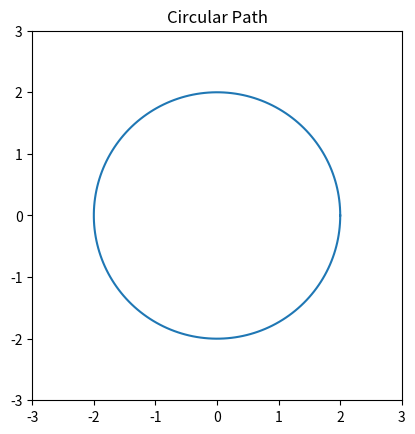
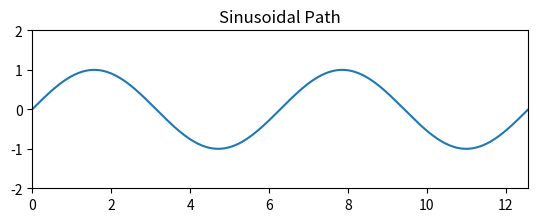

Write Python code to recreate these figures, in order.
import numpy as np
import matplotlib.pyplot as plt
from matplotlib.animation import FuncAnimation

def simulate_pure_pursuit(path, Ld, L, v, dt, num_steps):
    x, y, theta = path[0,0], path[0,1], 0.0
    robot_states = []
    current_index = 0
    for _ in range(num_steps):
        # 1. Find lookahead target
        target = path[-1]
        for i in range(current_index, len(path)):
            if np.hypot(path[i,0] - x, path[i,1] - y) >= Ld:
                target = path[i]
                current_index = i
                break

        # 2. Transform target to robot local frame
        dx = target[0] - x
        dy = target[1] - y
        local_x = dx * np.cos(theta) + dy * np.sin(theta)
        local_y = -dx * np.sin(theta) + dy * np.cos(theta)

        # 3. Calculate steering angle δ
        alpha = np.arctan2(local_y, local_x)
        delta = np.arctan((2 * L * np.sin(alpha)) / Ld)
        
        # 4. Move robot
        x += v * np.cos(theta) * dt
        y += v * np.sin(theta) * dt
        theta += v / L * np.tan(delta) * dt
        
        robot_states.append((x, y))
    return np.array(robot_states)

# Parameters
Ld = 0.5        # lookahead distance
L = 0.2         # wheelbase
v = 0.5         # speed
dt = 0.1        # time step
num_steps = 400

# Example 1: Circular path
theta_vals = np.linspace(0, 2*np.pi, 200)
circle_path = np.column_stack((2.0*np.cos(theta_vals), 2.0*np.sin(theta_vals)))
circle_states = simulate_pure_pursuit(circle_path, Ld, L, v, dt, num_steps)

fig1, ax1 = plt.subplots()
ax1.plot(circle_path[:,0], circle_path[:,1])
robot_dot1, = ax1.plot([], [], marker='o')
ax1.set_title("Circular Path")

def init1():
    ax1.set_aspect('equal', 'box')
    ax1.set_xlim(-3, 3)
    ax1.set_ylim(-3, 3)
    robot_dot1.set_data([], [])
    return robot_dot1,

def update1(frame):
    robot_dot1.set_data(circle_states[frame,0], circle_states[frame,1])
    return robot_dot1,

ani1 = FuncAnimation(fig1, update1, frames=len(circle_states),
                     init_func=init1, interval=50, blit=True)


# Example 2: Sinusoidal path
t = np.linspace(0, 4*np.pi, 400)
sine_path = np.column_stack((t, np.sin(t)))
sine_states = simulate_pure_pursuit(sine_path, Ld, L, v, dt, num_steps)

fig2, ax2 = plt.subplots()
ax2.plot(sine_path[:,0], sine_path[:,1])
robot_dot2, = ax2.plot([], [], marker='o')
ax2.set_title("Sinusoidal Path")

def init2():
    ax2.set_aspect('equal', 'box')
    ax2.set_xlim(0, 4*np.pi)
    ax2.set_ylim(-2, 2)
    robot_dot2.set_data([], [])
    return robot_dot2,

def update2(frame):
    robot_dot2.set_data(sine_states[frame,0], sine_states[frame,1])
    return robot_dot2,

ani2 = FuncAnimation(fig2, update2, frames=len(sine_states),
                     init_func=init2, interval=50, blit=True)

plt.show()
